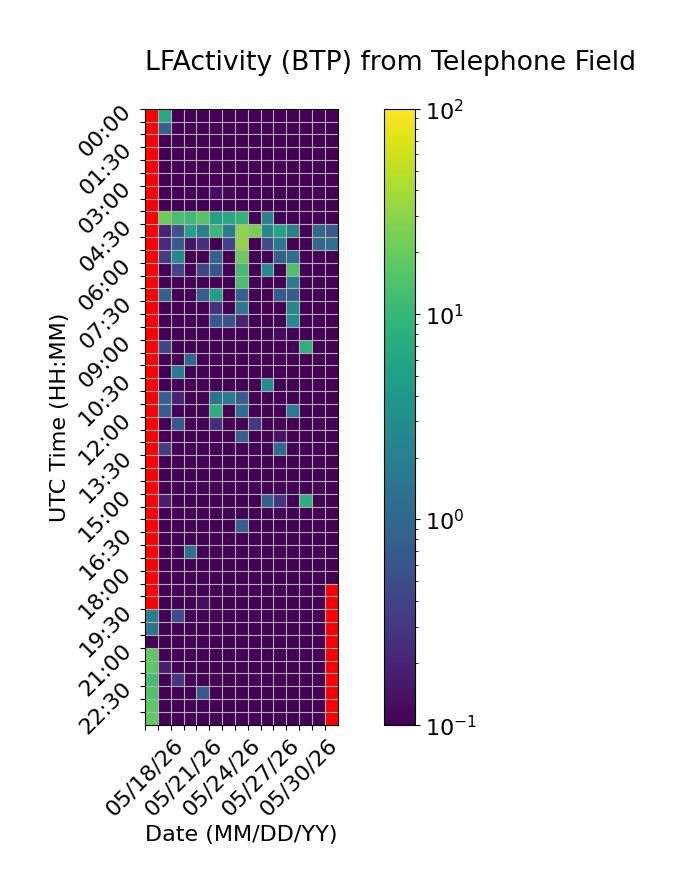

Data behind this chart, as committed beside it:
Time (UTC), 05/18/26, 05/19/26, 05/20/26, 05/21/26, 05/22/26, 05/23/26, 05/24/26, 05/25/26, 05/26/26, 05/27/26, 05/28/26, 05/29/26, 05/30/26, 05/31/26, 06/01/26
00:00, , 7.154, 0.0, 0.0, 0.0, 0.0, 0.0, 0.0, 0.0, 0.0, 0.0, 0.0, 0.0, 0.0, 0.0
00:30, , 0.8358, 0.0, 0.0, 0.0, 0.0, 0.0, 0.0, 0.0, 0.0, 0.0, 0.0, 0.0, 0.0, 0.0
01:00, , 0.0, 0.0, 0.0, 0.0, 0.0, 0.0, 0.0, 0.0, 0.0, 0.0, 0.0, 0.0, 0.0, 0.0
01:30, , 0.0, 0.0, 0.0, 0.0, 0.0, 0.0, 0.0, 0.0, 0.0, 0.0, 0.0, 0.0, 0.0, 0.0
02:00, , 0.0, 0.0, 0.0, 0.0, 0.0, 0.0, 0.0, 0.0, 0.0, 0.0, 0.0, 0.0, 0.0, 0.0
02:30, , 0.0, 0.02496, 0.0, 0.0, 0.0, 0.0, 0.0, 0.0, 0.0, 0.0, 0.0, 0.0, 0.0, 0.0
03:00, , 0.0093, 0.0, 0.0, 0.0, 0.1272, 0.1164, 0.0, 0.0, 0.0, 0.0, 0.0, 0.0, 0.0, 0.0
03:30, , 0.0, 0.0, 0.02748, 0.05622, 0.0, 0.0, 0.0, 0.0, 0.0, 0.0, 0.0, 0.0, 0.0, 0.0
04:00, , 21.42, 13.35, 11.35, 16.21, 4.993, 6.685, 8.873, 0.0, 2.169, 0.0, 0.0, 0.0, 0.0, 0.0
04:30, , 0.2024, 0.584, 5.547, 2.039, 10.59, 1.985, 31.08, 24.4, 2.689, 5.889, 2.141, 0.0, 1.099, 0.7185
05:00, , 0.2276, 0.6828, 0.149, 0.2527, 0.01724, 0.4045, 31.98, 0.0, 0.5157, 1.677, 0.0, 0.0, 1.071, 1.366
05:30, , 0.3309, 2.73, 0.0, 0.0, 0.9483, 0.0, 20.74, 0.0, 0.0, 0.8074, 1.226, 0.0, 0.0, 0.0
06:00, , 0.0, 0.4185, 0.0, 0.4235, 0.6775, 0.0, 11.93, 0.0, 2.857, 0.0, 14.67, 0.0, 0.0, 0.0
06:30, , 0.0, 0.0, 0.0, 0.02, 0.0, 0.0, 12.62, 0.0, 0.0, 0.0, 1.874, 0.0, 0.0, 0.0
07:00, , 0.9009, 0.0, 0.0, 0.7818, 5.08, 0.0, 0.8757, 0.0, 0.0, 0.6999, 0.771, 0.0, 0.0, 0.0
07:30, , 0.0, 0.0, 0.0, 0.0, 0.2754, 0.0, 1.545, 0.0, 0.0, 0.0, 2.543, 0.0, 0.0, 0.0
08:00, , 0.0, 0.0, 0.0, 0.0, 0.6781, 0.6065, 0.1938, 0.0, 0.0, 0.0, 2.823, 0.0, 0.0, 0.0
08:30, , 0.0, 0.0, 0.0, 0.0, 0.0, 0.0, 0.0, 0.0, 0.0, 0.1201, 0.0, 0.0, 0.0, 0.0
09:00, , 0.4191, 0.0, 0.0, 0.0, 0.0, 0.0, 0.0, 0.0105, 0.0, 0.09723, 0.05731, 8.343, 0.0, 0.0
09:30, , 0.0, 0.0, 0.9939, 0.0, 0.0, 0.0, 0.0, 0.0, 0.0, 0.0, 0.0, 0.0, 0.0, 0.0
10:00, , 0.0, 1.912, 0.0, 0.0, 0.0, 0.0, 0.008311, 0.0, 0.0, 0.0, 0.0, 0.0, 0.0, 0.0
10:30, , 0.0, 0.0, 0.0, 0.0, 0.0, 0.0, 0.0, 0.0, 3.243, 0.0, 0.0, 0.0, 0.0, 0.0
11:00, , 0.8429, 0.1975, 0.0, 0.0, 1.507, 1.859, 0.7812, 0.0, 0.0, 0.0, 0.0, 0.0, 0.0, 0.0
11:30, , 0.7931, 0.0, 0.0, 0.0, 7.865, 0.0, 1.235, 0.0, 0.0, 0.0, 1.739, 0.0, 0.0, 0.0
12:00, , 0.0, 0.6553, 0.04938, 0.02974, 0.2463, 0.0, 0.03934, 0.296, 0.0, 0.0, 0.04578, 0.0, 0.0, 0.0
12:30, , 0.0, 0.0, 0.0, 0.0, 0.0, 0.0, 0.8091, 0.06458, 0.0, 0.1419, 0.0, 0.0, 0.0, 0.0
13:00, , 0.3694, 0.0, 0.0, 0.0, 0.0, 0.0, 0.0, 0.0, 0.0, 1.167, 0.0, 0.0, 0.0, 0.0
13:30, , 0.0, 0.0, 0.0634, 0.0, 0.0, 0.0, 0.0, 0.0, 0.0, 0.0, 0.0, 0.0, 0.0, 0.0
14:00, , 0.0, 0.0, 0.0, 0.0, 0.0, 0.0, 0.0, 0.0, 0.0, 0.0, 0.0, 0.0, 0.0, 0.0
14:30, , 0.0, 0.0, 0.0, 0.02787, 0.0, 0.0, 0.0, 0.0523, 0.0, 0.0, 0.0, 0.0, 0.0, 0.0
15:00, , 0.1707, 0.0, 0.0, 0.04723, 0.0, 0.0, 0.0, 0.0, 0.7971, 0.2881, 0.0, 8.061, 0.0, 0.0
15:30, , 0.0, 0.0, 0.0, 0.0, 0.0, 0.0, 0.0, 0.0, 0.0, 0.0, 0.0, 0.0, 0.0, 0.0
16:00, , 0.08712, 0.0, 0.0, 0.0, 0.0, 0.0, 0.8338, 0.0, 0.0, 0.0, 0.0, 0.05568, 0.0, 0.0
16:30, , 0.0, 0.0, 0.03809, 0.0, 0.0, 0.0, 0.0738, 0.0, 0.0, 0.0, 0.0, 0.0, 0.0, 0.0
17:00, , 0.03982, 0.0, 1.268, 0.0, 0.0, 0.0, 0.0, 0.0, 0.0, 0.0, 0.0, 0.0, 0.0, 0.0
17:30, , 0.0, 0.0, 0.0, 0.0, 0.0, 0.0, 0.0, 0.0, 0.0, 0.0, 0.0, 0.0, 0.0, 0.0
18:00, , 0.0, 0.0, 0.0, 0.0, 0.05057, 0.0, 0.0, 0.0, 0.0, 0.0, 0.0, 0.0, 0.0, 0.0
18:30, , 0.0205, 0.0, 0.0066, 0.0, 0.0, 0.0, 0.0, 0.0, 0.0, 0.0, 0.0, 0.0, 0.0, 
19:00, , 0.04366, 0.0, 0.0, 0.121, 0.0, 0.0, 0.0, 0.0, 0.0, 0.0, 0.0, 0.0, 0.0565, 
19:30, 2.023, 0.0, 0.4766, 0.0, 0.0, 0.0, 0.0, 0.0, 0.0, 0.0, 0.0, 0.0, 0.0, 0.0, 
20:00, 1.493, 0.0, 0.0, 0.0, 0.0, 0.0, 0.0, 0.0, 0.0, 0.0, 0.0, 0.0, 0.0, 0.0, 
20:30, 0.0, 0.01822, 0.0, 0.0, 0.0, 0.0, 0.0, 0.0, 0.0, 0.0, 0.0, 0.0, 0.0, 0.0, 
21:00, 17.7, 0.0, 0.01282, 0.0, 0.0, 0.0, 0.0, 0.0, 0.0, 0.0, 0.0, 0.0, 0.0, 0.0, 
21:30, 17.42, 0.1807, 0.0, 0.0, 0.0, 0.0, 0.0, 0.0, 0.0, 0.0, 0.0, 0.0, 0.0, 0.0, 
22:00, 12.42, 0.0, 0.2881, 0.0, 0.0, 0.0, 0.0, 0.0, 0.0, 0.0, 0.0, 0.0, 0.0, 0.0, 
22:30, 14.63, 0.0, 0.05661, 0.0, 0.644, 0.0, 0.0, 0.0, 0.0, 0.05654, 0.0, 0.0, 0.0, 0.0, 
23:00, 18.01, 0.0, 0.0, 0.0, 0.0, 0.0, 0.0, 0.0, 0.0, 0.0, 0.0, 0.0, 0.0, 0.0, 
23:30, 18.32, 0.0, 0.0, 0.0, 0.0, 0.0, 0.0, 0.0, 0.0, 0.0, 0.0, 0.0, 0.0, 0.0, 
